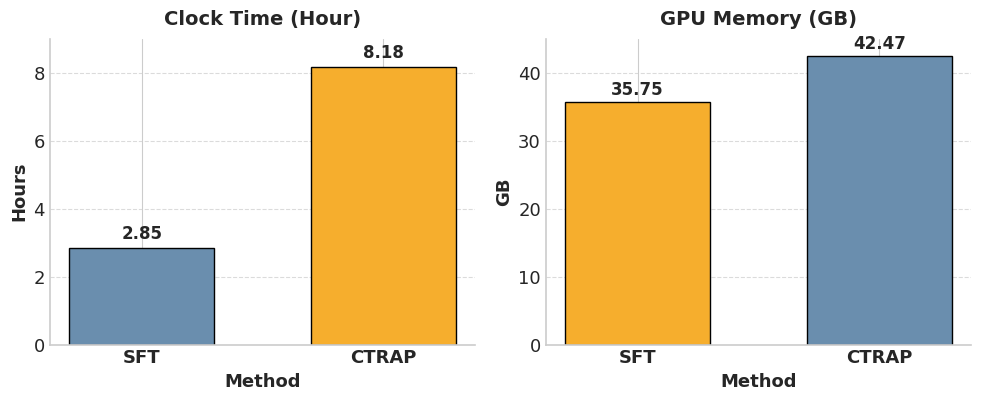

This chart was generated by the following Python code:
import matplotlib.pyplot as plt

# Data
methods = ['SFT', 'CTRAP']
clock_time = [2.85, 8.18]
gpu_memory = [35.75, 42.47]

# Style setup
plt.style.use('seaborn-v0_8-whitegrid')
plt.rcParams.update({
    'font.size': 13,
    'font.family': 'DejaVu Sans',
    'axes.linewidth': 1.2,
    'axes.labelweight': 'bold',
    'axes.titlesize': 14
})

# Create figure
fig, axes = plt.subplots(1, 2, figsize=(10, 4.2))
colors = ['#6A8EAE', '#F6AE2D']

# Plot 1: Clock Time
bars1 = axes[0].bar(methods, clock_time, color=colors, width=0.6, edgecolor='black', linewidth=1)
axes[0].set_title('Clock Time (Hour)', pad=10, weight='bold')
axes[0].set_ylabel('Hours', weight='bold')
axes[0].set_xlabel('Method', weight='bold')
axes[0].set_ylim(0, 9)
for bar, value in zip(bars1, clock_time):
    axes[0].text(bar.get_x() + bar.get_width()/2, value + 0.15, f"{value:.2f}",
                 ha='center', va='bottom', fontsize=12, fontweight='semibold')

# Plot 2: GPU Memory
bars2 = axes[1].bar(methods, gpu_memory, color=colors[::-1], width=0.6, edgecolor='black', linewidth=1)
axes[1].set_title('GPU Memory (GB)', pad=10, weight='bold')
axes[1].set_ylabel('GB', weight='bold')
axes[1].set_xlabel('Method', weight='bold')
axes[1].set_ylim(0, 45)
for bar, value in zip(bars2, gpu_memory):
    axes[1].text(bar.get_x() + bar.get_width()/2, value + 0.4, f"{value:.2f}",
                 ha='center', va='bottom', fontsize=12, fontweight='semibold')

# Aesthetic refinements
for ax in axes:
    ax.spines['top'].set_visible(False)
    ax.spines['right'].set_visible(False)
    ax.grid(axis='y', linestyle='--', alpha=0.7)
    ax.set_xticklabels(methods, fontweight='bold')

# plt.suptitle('Performance Comparison: SFT vs. CTRAP', fontsize=15, weight='bold', y=1.03)
plt.tight_layout()
plt.savefig('Overhead _comparison.png', dpi=300)
plt.savefig('Overhead _comparison.pdf')
plt.show()
